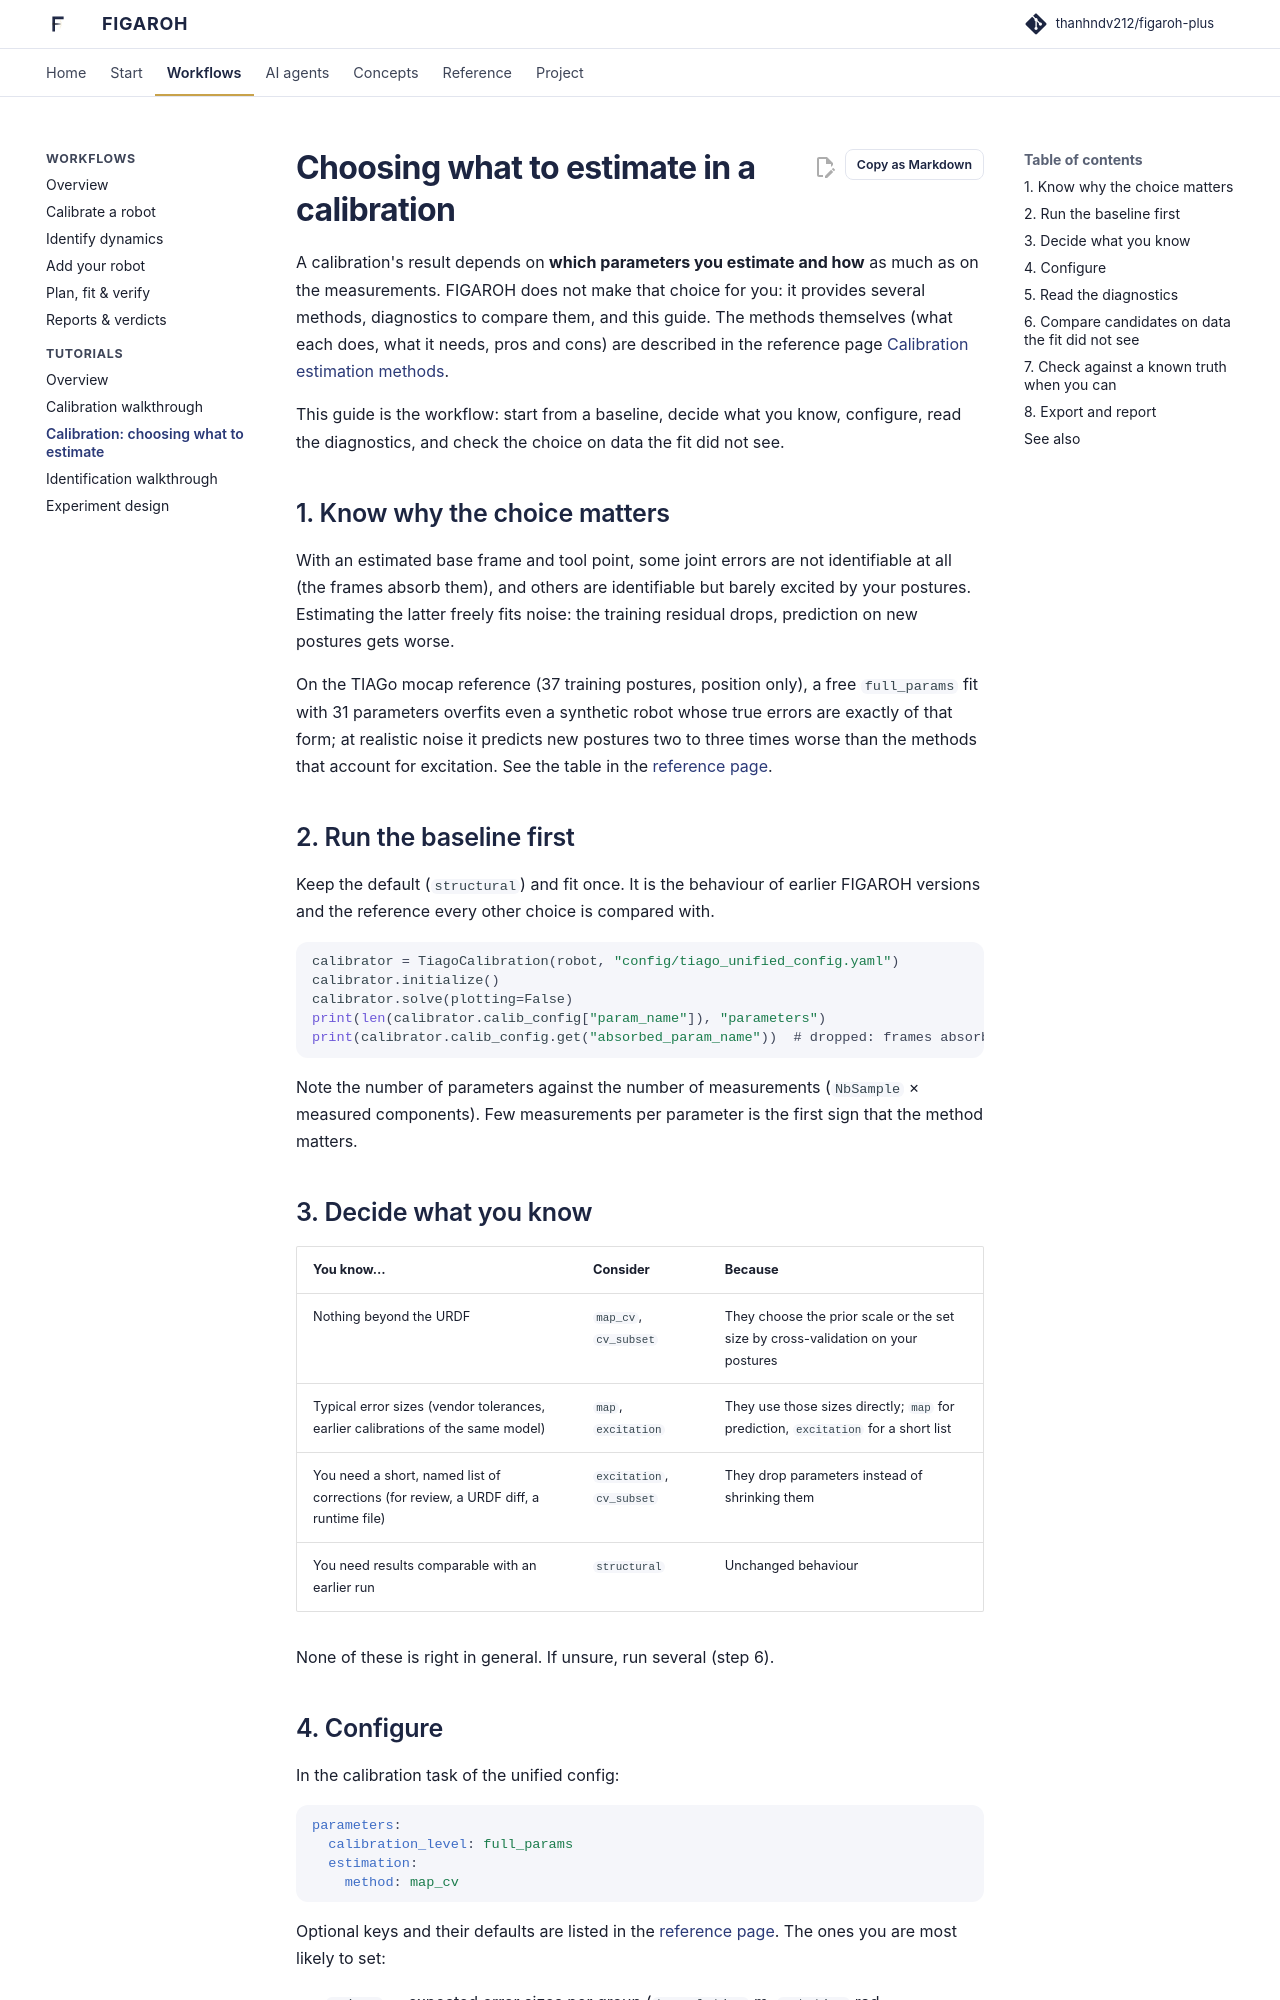

repository: thanhndv212/figaroh-plus · page: tutorials/calibration_estimation_guide/index.html · generator: mkdocs

# Choosing what to estimate in a calibration

A calibration's result depends on **which parameters you estimate and how**
as much as on the measurements. FIGAROH does not make that choice for you:
it provides several methods, diagnostics to compare them, and this guide.
The methods themselves (what each does, what it needs, pros and cons) are
described in the reference page
[Calibration estimation methods](../concepts/calibration_estimation.md).

This guide is the workflow: start from a baseline, decide what you know,
configure, read the diagnostics, and check the choice on data the fit did not
see.

## 1. Know why the choice matters

With an estimated base frame and tool point, some joint errors are not
identifiable at all (the frames absorb them), and others are identifiable
but barely excited by your postures. Estimating the latter freely fits noise:
the training residual drops, prediction on new postures gets worse.

On the TIAGo mocap reference (37 training postures, position only), a free
`full_params` fit with 31 parameters overfits even a synthetic robot whose
true errors are exactly of that form; at realistic noise it predicts new
postures two to three times worse than the methods that account for
excitation. See the table in the
[reference page](../concepts/calibration_estimation.md#what-a-known-truth-shows).

## 2. Run the baseline first

Keep the default (`structural`) and fit once. It is the behaviour of earlier
FIGAROH versions and the reference every other choice is compared with.

```python
calibrator = TiagoCalibration(robot, "config/tiago_unified_config.yaml")
calibrator.initialize()
calibrator.solve(plotting=False)
print(len(calibrator.calib_config["param_name"]), "parameters")
print(calibrator.calib_config.get("absorbed_param_name"))  # dropped: frames absorb them
```

Note the number of parameters against the number of measurements
(`NbSample` × measured components). Few measurements per parameter is the
first sign that the method matters.

## 3. Decide what you know

| You know… | Consider | Because |
|---|---|---|
| Nothing beyond the URDF | `map_cv`, `cv_subset` | They choose the prior scale or the set size by cross-validation on your postures |
| Typical error sizes (vendor tolerances, earlier calibrations of the same model) | `map`, `excitation` | They use those sizes directly; `map` for prediction, `excitation` for a short list |
| You need a short, named list of corrections (for review, a URDF diff, a runtime file) | `excitation`, `cv_subset` | They drop parameters instead of shrinking them |
| You need results comparable with an earlier run | `structural` | Unchanged behaviour |

None of these is right in general. If unsure, run several (step 6).
